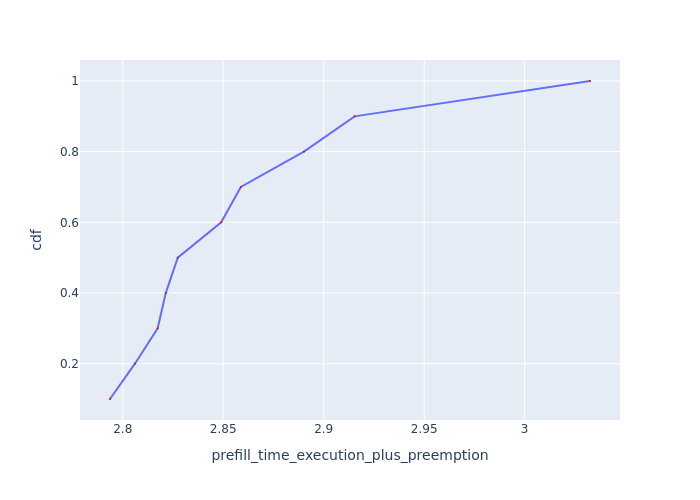

Data behind this chart, as committed beside it:
Request Id, prefill_time_execution_plus_preemption, cdf
0_5, 2.794, 0.1
0_7, 2.806, 0.2
0_8, 2.817, 0.3
0_1, 2.821, 0.4
0_2, 2.827, 0.5
0_4, 2.849, 0.6
0_9, 2.859, 0.7
0_6, 2.89, 0.8
0_3, 2.915, 0.9
0_0, 3.033, 1.0
